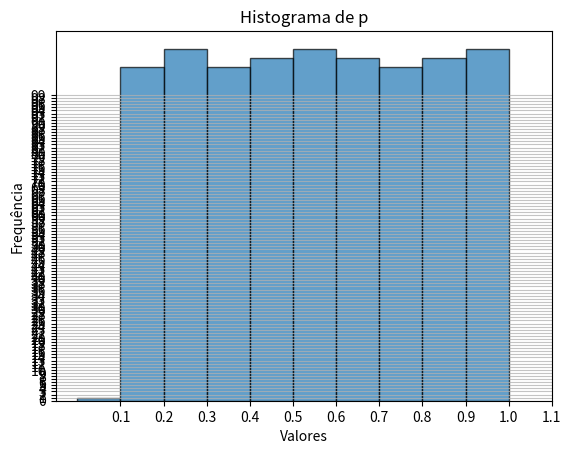

Here is the Python script that generated this plot:
import random as rd


def f(n):
    p = []
    for i in range(n):
        igual = i / n
        not_igual = 1 - igual
        e_igual = rd.choices([1, 0], [not_igual, igual], k=1)
        if e_igual in [1]:
             p.append(rd.uniform(0, 1))
        else:
            a = i
            while(a > 1):
                a = a / 10
            p.append(a)
    
    return p


nsample = 1000
p = f(nsample)
print(p)

import matplotlib.pyplot as plt

# Cria Histograma #
plt.hist(p, bins=10, edgecolor='black', alpha=0.7)
plt.title('Histograma de p')
plt.xlabel('Valores')
plt.ylabel('Frequência')
plt.xticks([0.1, 0.2, 0.3, 0.4, 0.5, 0.6, 0.7, 0.8, 0.9, 1.0, 1.1])
plt.yticks(range(0, 100))
plt.grid(axis='y', alpha=0.75)
plt.show()
###################